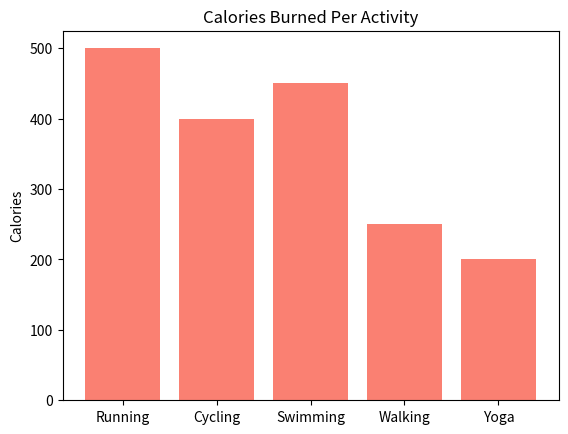

Write Python code to recreate this figure.
#04-07-26
#Calories Burned Per Activity

import matplotlib.pyplot as plt

activities = ['Running','Cycling','Swimming','Walking','Yoga']
calories = [500,400,450,250,200]
plt.bar(activities, calories, color='salmon')
plt.title('Calories Burned Per Activity')
plt.ylabel('Calories')
plt.show()
